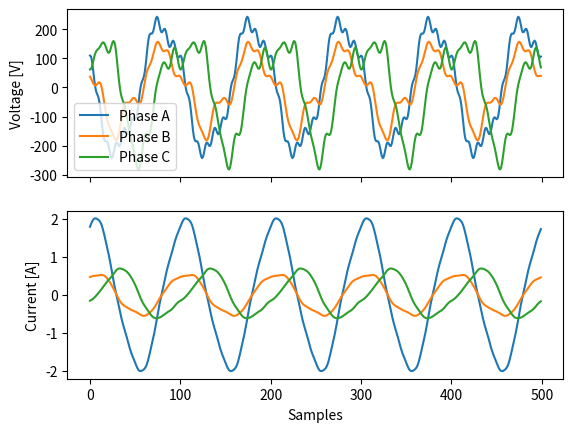

Python code for this plot:
import numpy as np
from scipy.fft import irfft
from typing import Tuple, Dict, List
import matplotlib.pyplot as plt


class PowerSystem:
    def __init__(self, state: int = None) -> None:
        """
        Initialize the Power System class.
        Args:
        - state: seed value for numpy random state
        Initializes the PowerSystem class with the given numpy random seed value
        and sets the NETWORK_FREQUENCY, SAMPLING_FREQUENCY, and NUM_SAMPLES
        attributes.
        """
        self.NETWORK_FREQUENCY = 60
        self.SAMPLING_FREQUENCY = 1 / (100 * self.NETWORK_FREQUENCY)
        self.NUM_SAMPLES = 500
        self.rs = np.random.RandomState(state)

        print('\n'.join([
            f'Network Frequency: {self.NETWORK_FREQUENCY} [Hz]',
            f'Sampling Frequency: {1 / self.SAMPLING_FREQUENCY} [Samples / Seg]',
            f'Number of Samples: {self.NUM_SAMPLES}']))

    def __get_voltage_and_current(
            self,
            n_harmonics: int = 3,
            max_range: int = 12,
            v_max: float = 220 * np.sqrt(2),
            phi: float = 0,
            indexes: List[int] = None) -> Tuple[np.ndarray, np.ndarray]:
        """
        Returns the voltage and current based on the given parameters.
        Args:
        - n_harmonics: number of harmonics
        - max_range: maximum range for indexes
        - v_max: maximum voltage
        - phi: phase
        - indexes: list of indexes
        Returns:
        - voltage: voltage data
        - current: current data
        Given the specified number of harmonics, maximum range, maximum voltage,
        phase, and a list of indexes, this method returns voltage and current data
        based on the given parameters.
        """
        Vs_coeffs = np.zeros(self.NUM_SAMPLES // 2 + 1, dtype=complex)
        I_coeffs = np.zeros_like(Vs_coeffs)
        V_coeffs = np.zeros_like(Vs_coeffs)
        factor = int(self.NUM_SAMPLES * self.NETWORK_FREQUENCY * self.SAMPLING_FREQUENCY)

        R_line = self.rs.uniform(high=0.1)
        L_line = self.rs.uniform(high=1)

        R_load = self.rs.uniform(high=1)
        L_load, C_load = self.rs.uniform(low=-1, high=1, size=2)

        if indexes is None:
            indexes = self.rs.randint(2, max_range, size=n_harmonics)
            indexes = np.hstack([[1], indexes])

        for index in indexes:
            if index == 1:
                Vs_coeffs_mag = v_max * self.NUM_SAMPLES / 2
            else:
                Vs_coeffs_mag = self.rs.uniform(low=.5) * v_max * self.NUM_SAMPLES / (2 * index)

            k = index * factor
            Vs_coeffs_pha = self.rs.uniform(low=-1, high=1) * np.pi

            Vs_coeffs[k] = Vs_coeffs_mag * np.exp(1j * (phi + Vs_coeffs_pha))
            Z_line = self.__get_impedance(R_line, L_line, np.inf, index)
            Z_load = self.__get_impedance(R_load, L_load, C_load, index)

            I_coeffs[k] = Vs_coeffs[k] / (Z_line + Z_load)
            V_coeffs[k] = Z_load * I_coeffs[k]

        return irfft(V_coeffs), irfft(I_coeffs)

    def __get_impedance(self, R, L, C, k) -> complex:
        """
        Returns the impedance for a given set of parameters.
        Args:
        - R: resistance
        - L: inductance
        - C: capacitance
        - k: harmonic order
        Returns:
        - impedance: impedance value
        Given the specified resistance, inductance, capacitance, and harmonic order,
        this method calculates and returns the corresponding impedance value.
        """
        w = 2 * np.pi * self.NETWORK_FREQUENCY * k
        Z = R + 1j * w * L - 1j / (w * C)
        return Z

    def get_data(self) -> Tuple[np.ndarray, np.ndarray]:
        """
        Returns voltage and current data for each node in the power system.

        Args:
        - title: string, optional. The title to be used in the output. Default is "".

        Returns:
        - voltage_data: numpy array containing voltage data for each node
        - current_data: numpy array containing current data for each node

        This method returns two separate numpy arrays containing voltage and current
        data for each node in the power system, based on the output of the
        __get_voltage_and_current method. It also allows for an optional title to be specified.
        """
        voltage_data = np.empty((3, 3, self.NUM_SAMPLES))
        current_data = np.empty_like(voltage_data)

        for node in range(3):
            for ph in range(3):
                voltage, current = self.__get_voltage_and_current(phi=2 * np.pi / 3 * ph)
                voltage_data[node, ph] = voltage
                current_data[node, ph] = current

        return voltage_data, current_data


if __name__ == '__main__':
    system = PowerSystem()
    data = system.get_data()
    voltage, current = data
    fig, ax = plt.subplots(2, 1, sharex="all")
    ax[0].plot(voltage[0].T, label=['Phase A', 'Phase B', 'Phase C'])
    ax[0].set_ylabel("Voltage [V]")
    ax[0].legend()
    ax[1].plot(current[0].T)
    ax[1].set_ylabel("Current [A]")
    ax[1].set_xlabel("Samples")
    plt.show()
